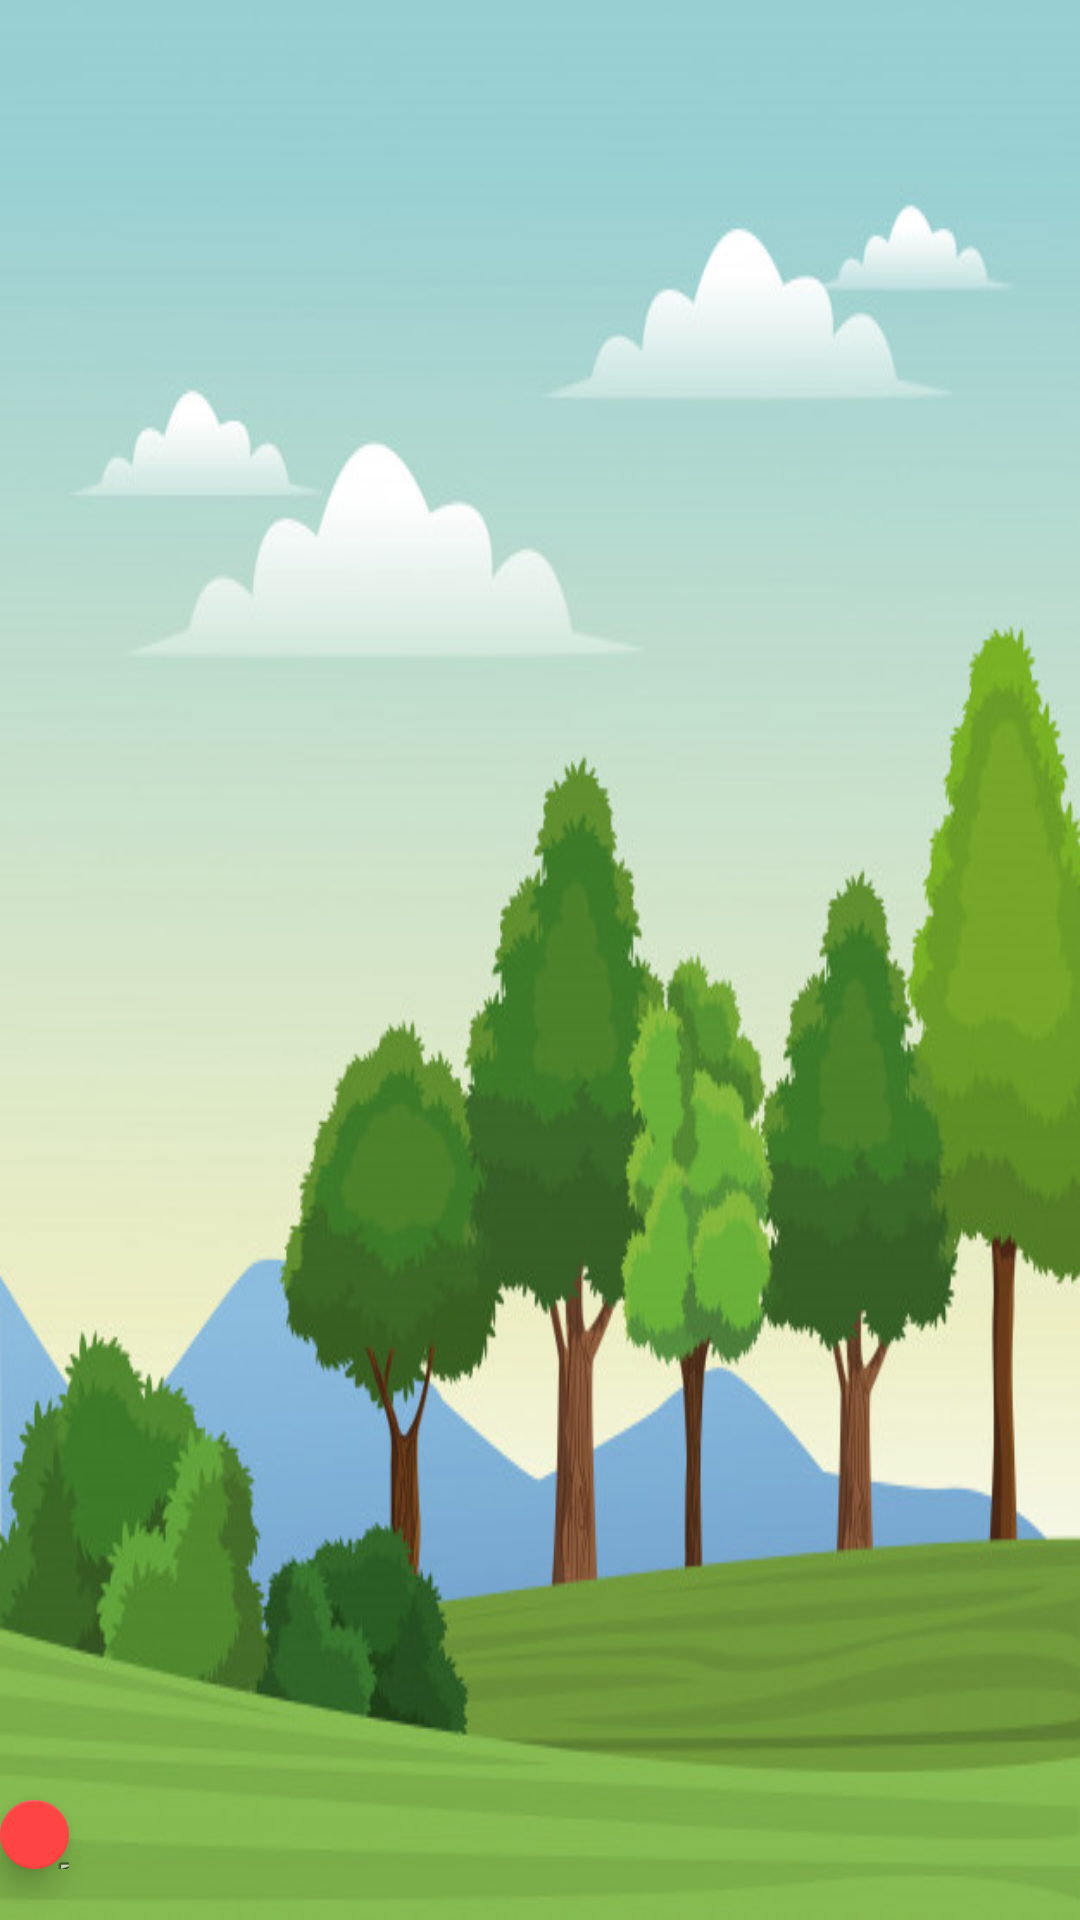

Reconstruct the res/layout file that produces this screen, plus the resources it refers to.
<!-- AndroidManifest.xml: application theme AppTheme -->
<!-- res/layout/activity_gallery.xml -->
<?xml version="1.0" encoding="utf-8"?>
<RelativeLayout xmlns:android="http://schemas.android.com/apk/res/android"
    xmlns:app="http://schemas.android.com/apk/res-auto"
    xmlns:tools="http://schemas.android.com/tools"
    android:layout_width="match_parent"
    android:layout_height="match_parent"
    android:background="@drawable/background2"
    tools:context=".GalleryActivity">


    <androidx.recyclerview.widget.RecyclerView
        android:id="@+id/recyclerView"
        android:layout_width="match_parent"
        android:layout_height="match_parent" />

    <com.google.android.material.floatingactionbutton.FloatingActionButton
        android:id="@+id/take_pic"
        android:layout_width="wrap_content"
        android:layout_height="wrap_content"
        android:layout_alignParentEnd="true"
        android:layout_alignParentBottom="true"
        android:layout_marginEnd="337dp"
        android:layout_marginBottom="17dp"
        android:clickable="true"
        app:backgroundTint="@android:color/holo_red_light"
        app:srcCompat="@android:drawable/ic_menu_camera" />


</RelativeLayout>
<!-- resources referenced by this layout -->
<resources>
  <!-- drawable background2: jpg bitmap (drawable-200dpi, 58829 bytes) -->
  <style name="AppTheme" parent="Theme.AppCompat.Light.NoActionBar">
  
      </style>
</resources>
